The GitHub repository vandanamonappa07/GAN-Autoencoder contains a labelled image folder "GAN-Autoencoder" with 5 categories: non-tumor, non-viable tumor, tumor, viable, viable non-viable. Examples follow, each with its label.

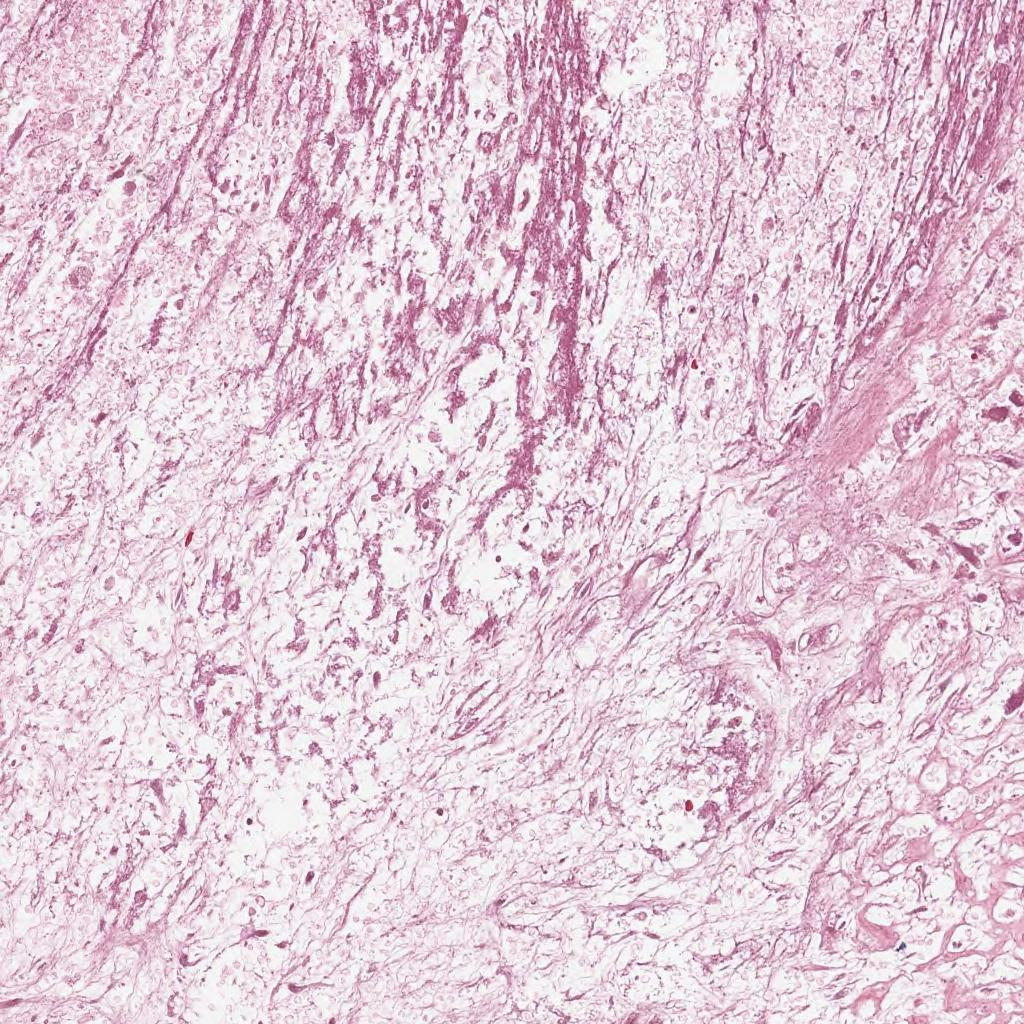
Label: non-viable tumor

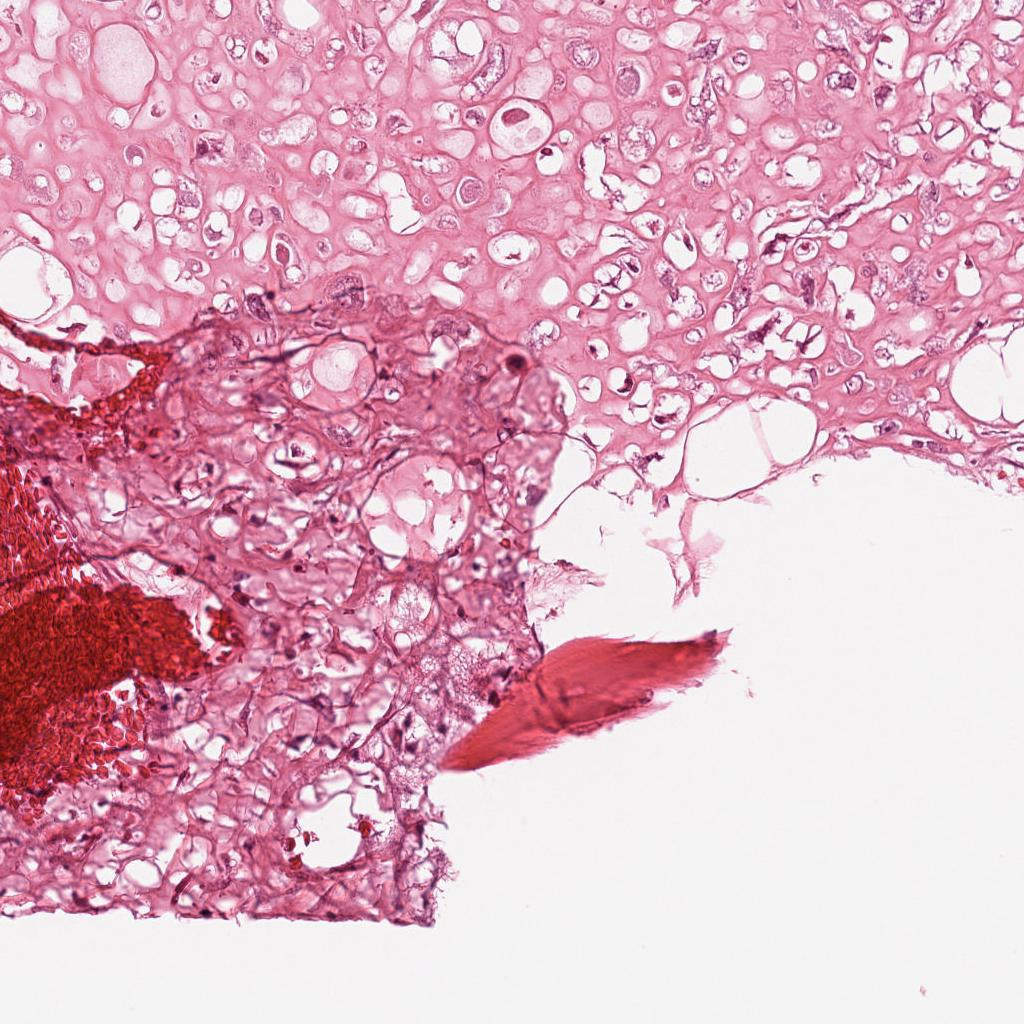
Label: viable

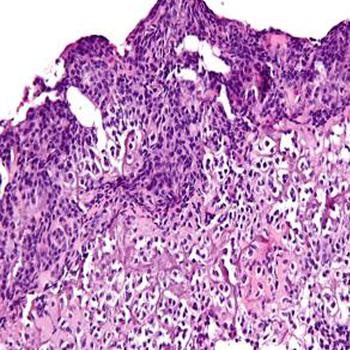
Label: tumor

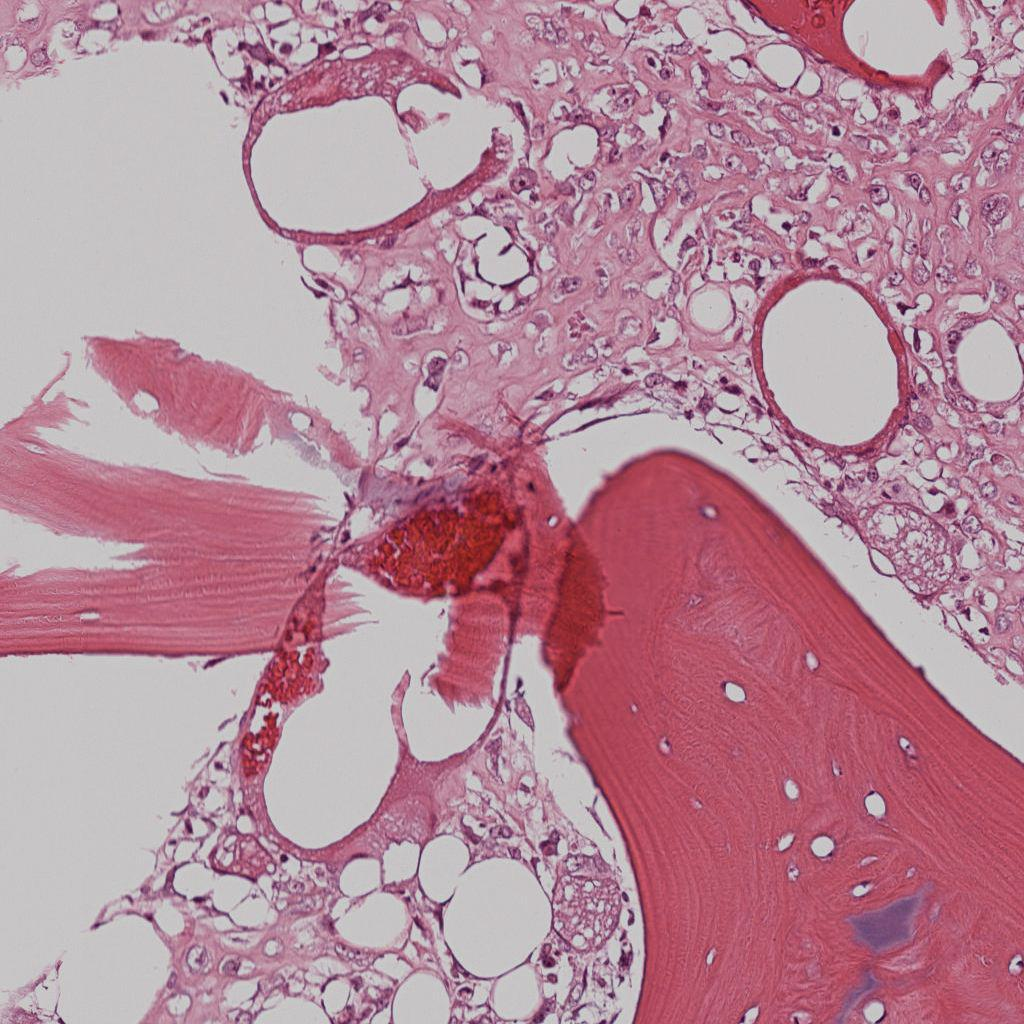
Label: viable

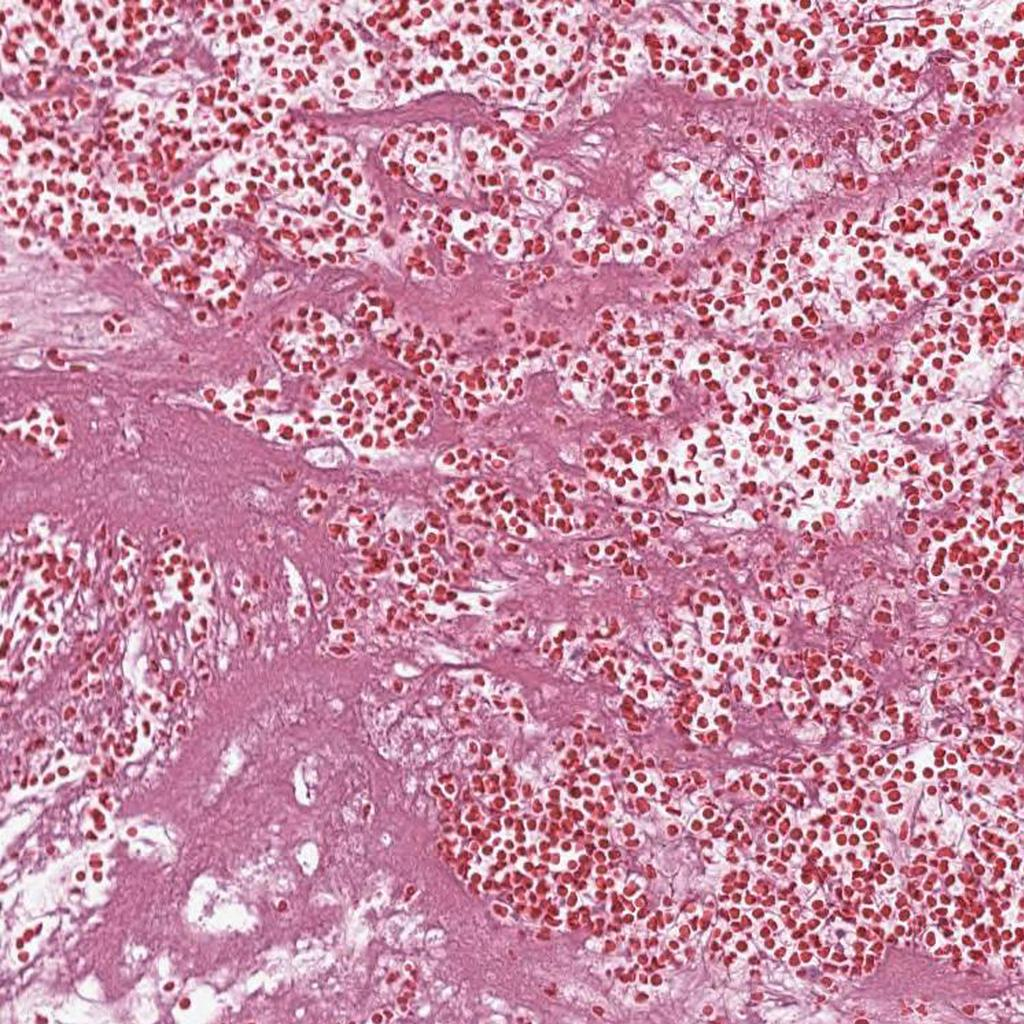
Label: non-viable tumor

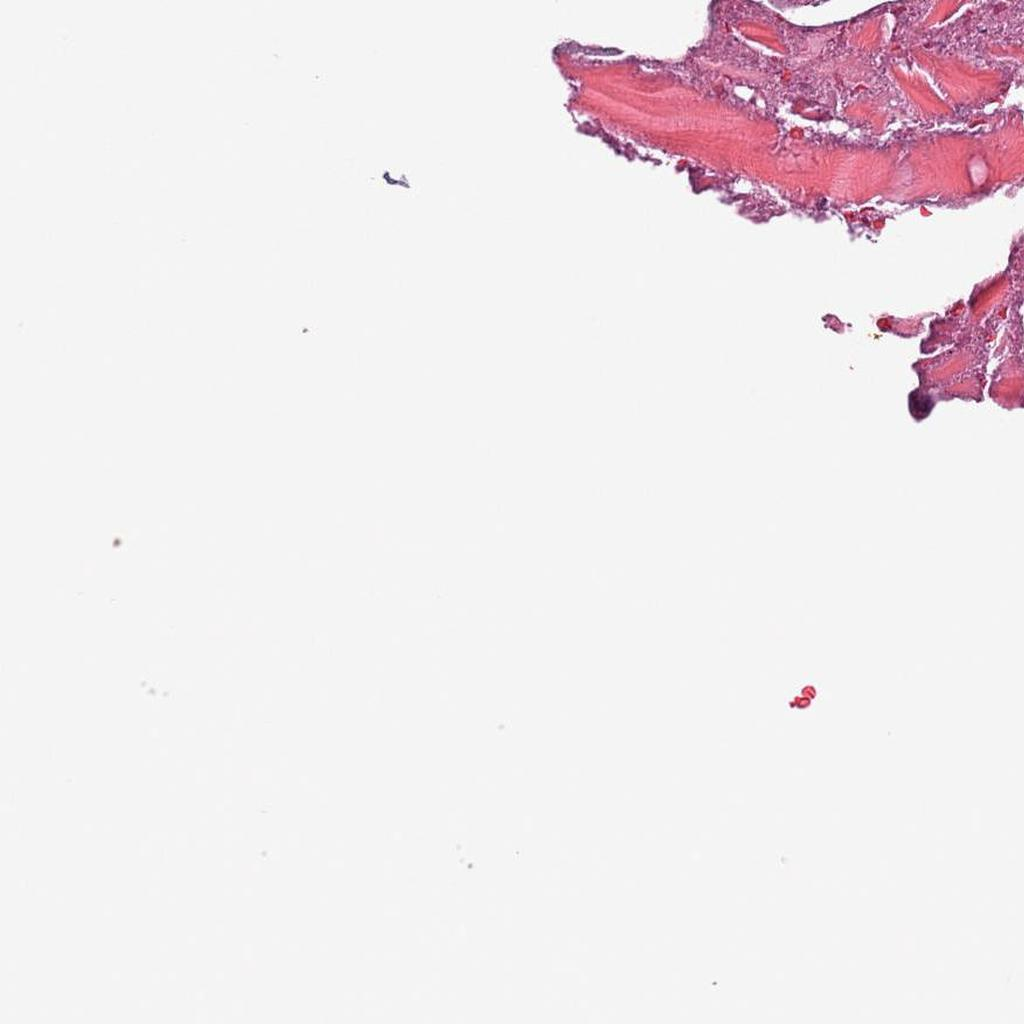
Label: non-tumor
